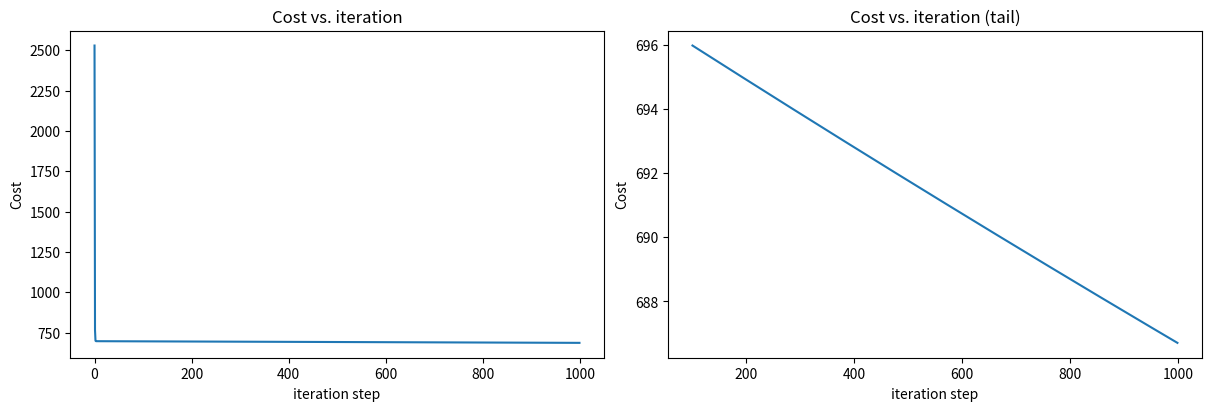

Reproduce this figure in Python.
import copy, math
import numpy as np
import matplotlib.pyplot as plt

np.set_printoptions(precision=2)  # reduced display precision on numpy arrays

x_train = np.array([[2104, 5, 1, 45], [1416, 3, 2, 40], [852, 2, 1, 35]])
y_train = np.array([460, 232, 178])

# Our offset in the linear regression model
b_init = 785.1811367994083
# One value for each feature in x_train
w_init = np.array([ 0.39133535, 18.75376741, -53.36032453, -26.42131618])

def model(x, w, b: float):
    return np.dot(x, w) + b

def compute_cost(x, y, w, b):
    m = len(x)
    cost_sum = 0
    for i in range(m):
        cost_sum += (model(x[i], w, b) - y[i])**2

    return cost_sum / (m * 2)

def gradient_derivative(x, y, w, b):
    m = len(x)
    total_sum_dw = 0
    total_sum_db = 0

    for i in range(m):
        y_hat = model(x[i], w, b)
        total_sum_dw += (y_hat - y[i]) * x[i];
        total_sum_db += y_hat - y[i];

    dj_dw = total_sum_dw / m;
    dj_db = total_sum_db / m;

    return dj_dw, dj_db

def gradient_descent(x, y, w_in, b_in, cost_function, gradient_function, alpha, num_iters):
    j_history = []
    w = copy.deepcopy(w_in);
    b = b_in

    for i in range(num_iters):
        # Get current tangent lines
        dj_dw, dj_db = gradient_function(x, y, w, b);

        # Update parameters using w, b, alpha, and gradient
        w -= alpha * dj_dw
        b -= alpha * dj_db

        # Save cost J at each iteration
        if i < 10000:
            j_history.append(cost_function(x, y, w, b));

        if i % math.ceil(num_iters / 10) == 0:
            print(f"Iteration {i:4d}: Cost {j_history[-1]:8.2f}   ")

    return w, b, j_history;


# initialize parameters
initial_w = np.zeros_like(w_init)
initial_b = 0.
# some gradient descent settings
iterations = 1000
alpha = 5.0e-7
# run gradient descent
w_final, b_final, J_hist = gradient_descent(
    x_train,
    y_train,
    initial_w,
    initial_b,
    compute_cost,
    gradient_derivative,
    alpha,
    iterations
)

print(f"b,w found by gradient descent: {b_final:0.2f},{w_final} ")

for i in range(len(x_train)):
    print(f"prediction: {np.dot(x_train[i], w_final) + b_final:0.2f}, target value: {y_train[i]}")

# plot cost versus iteration
fig, (ax1, ax2) = plt.subplots(1, 2, constrained_layout=True, figsize=(12, 4))
ax1.plot(J_hist)
ax2.plot(100 + np.arange(len(J_hist[100:])), J_hist[100:])
ax1.set_title("Cost vs. iteration");  ax2.set_title("Cost vs. iteration (tail)")
ax1.set_ylabel('Cost')             ;  ax2.set_ylabel('Cost')
ax1.set_xlabel('iteration step')   ;  ax2.set_xlabel('iteration step')
plt.show()